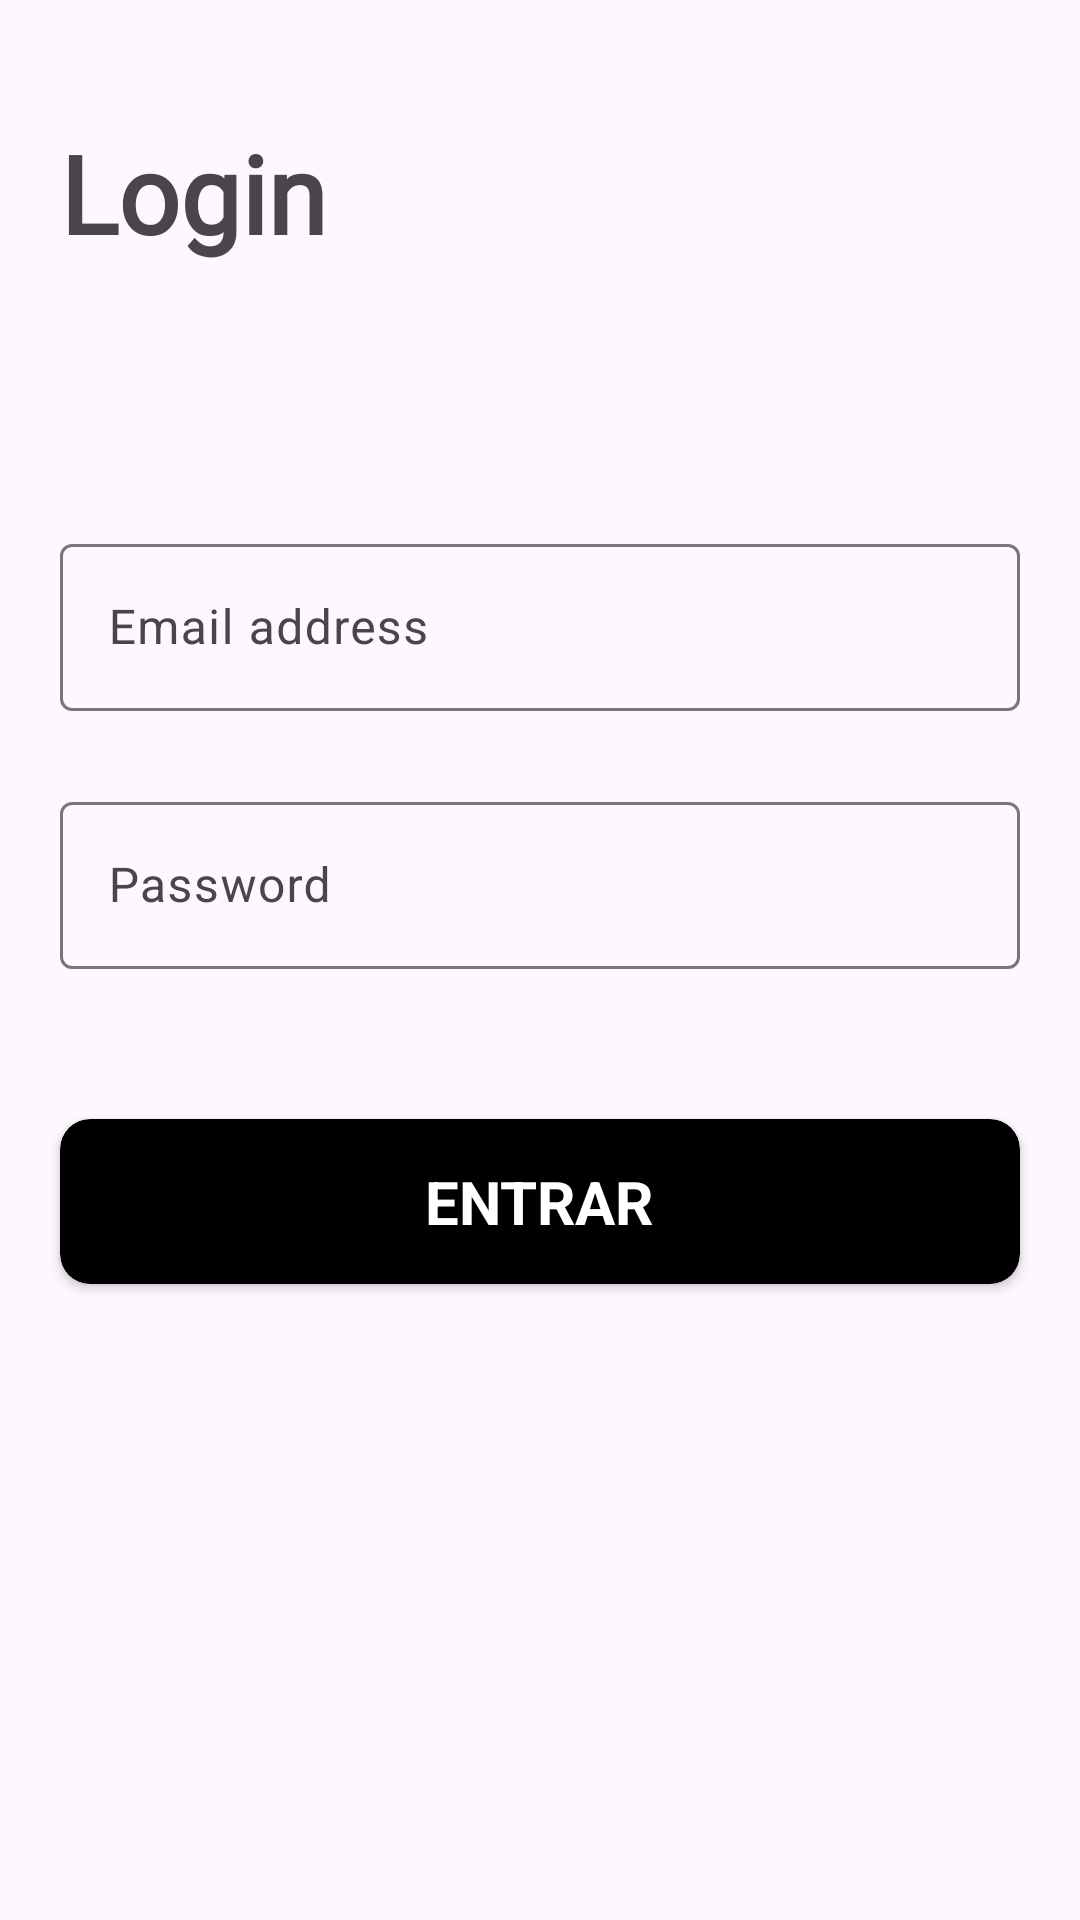

Here is an Android app screen rendered from its layout file. Give the layout XML and the strings, colors and styles it references.
<!-- AndroidManifest.xml: application theme Theme.DogsApp -->
<!-- res/layout/activity_login.xml -->
<?xml version="1.0" encoding="utf-8"?>
<androidx.constraintlayout.widget.ConstraintLayout xmlns:android="http://schemas.android.com/apk/res/android"
    xmlns:app="http://schemas.android.com/apk/res-auto"
    xmlns:tools="http://schemas.android.com/tools"
    android:id="@+id/main"
    android:layout_width="match_parent"
    android:layout_height="match_parent"
    tools:context=".ui.activity.login.LoginActivity">

    <ImageButton
        android:id="@+id/back_button"
        android:layout_width="wrap_content"
        android:layout_height="wrap_content"
        android:layout_marginStart="20dp"
        android:layout_marginTop="20dp"
        android:background="?attr/selectableItemBackgroundBorderless"
        android:contentDescription="@string/imageview"
        android:src="@drawable/img_back"
        app:layout_constraintStart_toStartOf="parent"
        app:layout_constraintTop_toTopOf="parent" />

    <TextView

        android:id="@+id/tv_register_title"
        android:layout_width="wrap_content"
        android:layout_height="wrap_content"
        android:layout_marginStart="20dp"
        android:layout_marginTop="20dp"
        android:fontFamily="@font/comfortaa_bold"
        android:text="@string/tvlogin_opt2"
        android:textSize="36sp"
        android:textStyle="bold"
        app:layout_constraintStart_toStartOf="parent"
        app:layout_constraintTop_toBottomOf="@+id/back_button" />

    <com.google.android.material.textfield.TextInputLayout
        android:id="@+id/tf_email"
        android:layout_width="0dp"
        android:layout_height="wrap_content"
        android:layout_marginHorizontal="20dp"
        android:layout_marginTop="176dp"
        android:hint="@string/email_address"
        app:layout_constraintEnd_toEndOf="parent"
        app:layout_constraintStart_toStartOf="parent"
        app:layout_constraintTop_toTopOf="parent"
        >

        <com.google.android.material.textfield.TextInputEditText
            android:id="@+id/et_email"
            android:layout_width="match_parent"
            android:layout_height="wrap_content"
            android:inputType="textPersonName" />
    </com.google.android.material.textfield.TextInputLayout>

    <com.google.android.material.textfield.TextInputLayout
        android:id="@+id/tf_password"
        android:layout_width="0dp"
        android:layout_height="wrap_content"
        android:layout_marginHorizontal="20dp"
        android:layout_marginTop="25dp"
        android:hint="@string/password_login_opt2"
        app:layout_constraintEnd_toEndOf="parent"
        app:layout_constraintStart_toStartOf="parent"
        app:layout_constraintTop_toBottomOf="@+id/tf_email">

        <com.google.android.material.textfield.TextInputEditText
            android:id="@+id/et_password"
            android:layout_width="match_parent"
            android:layout_height="wrap_content"
            android:inputType="textPersonName" />
    </com.google.android.material.textfield.TextInputLayout>

    <androidx.cardview.widget.CardView
        android:id="@+id/cv_login_opt2"
        android:layout_width="match_parent"
        android:layout_height="55dp"
        android:layout_marginHorizontal="20dp"
        android:layout_marginTop="50dp"
        android:backgroundTint="@color/black"
        app:cardCornerRadius="10dp"
        app:layout_constraintEnd_toEndOf="parent"
        app:layout_constraintStart_toStartOf="parent"
        app:layout_constraintTop_toBottomOf="@id/tf_password">

        <TextView
            android:layout_width="wrap_content"
            android:layout_height="wrap_content"
            android:layout_gravity="center"
            android:text="@string/enter_login_opt2"
            android:textAllCaps="true"
            android:textColor="@color/white"
            android:textSize="20sp"
            android:textStyle="bold" />


    </androidx.cardview.widget.CardView>

</androidx.constraintlayout.widget.ConstraintLayout>
<!-- resources referenced by this layout -->
<resources>
  <color name="black">#FF000000</color>
  <color name="white">#FFFFFFFF</color>
  <string name="email_address">Email address</string>
  <string name="enter_login_opt2">entrar</string>
  <string name="imageview">imageView</string>
  <string name="password_login_opt2">Password</string>
  <string name="tvlogin_opt2">Login</string>
  <style name="Theme.DogsApp" parent="Base.Theme.DogsApp" />
  <style name="Base.Theme.DogsApp" parent="Theme.Material3.DayNight.NoActionBar">
          
          
          <item name="windowActionBar">false</item>
          <item name="windowNoTitle">true</item>
      </style>
</resources>
